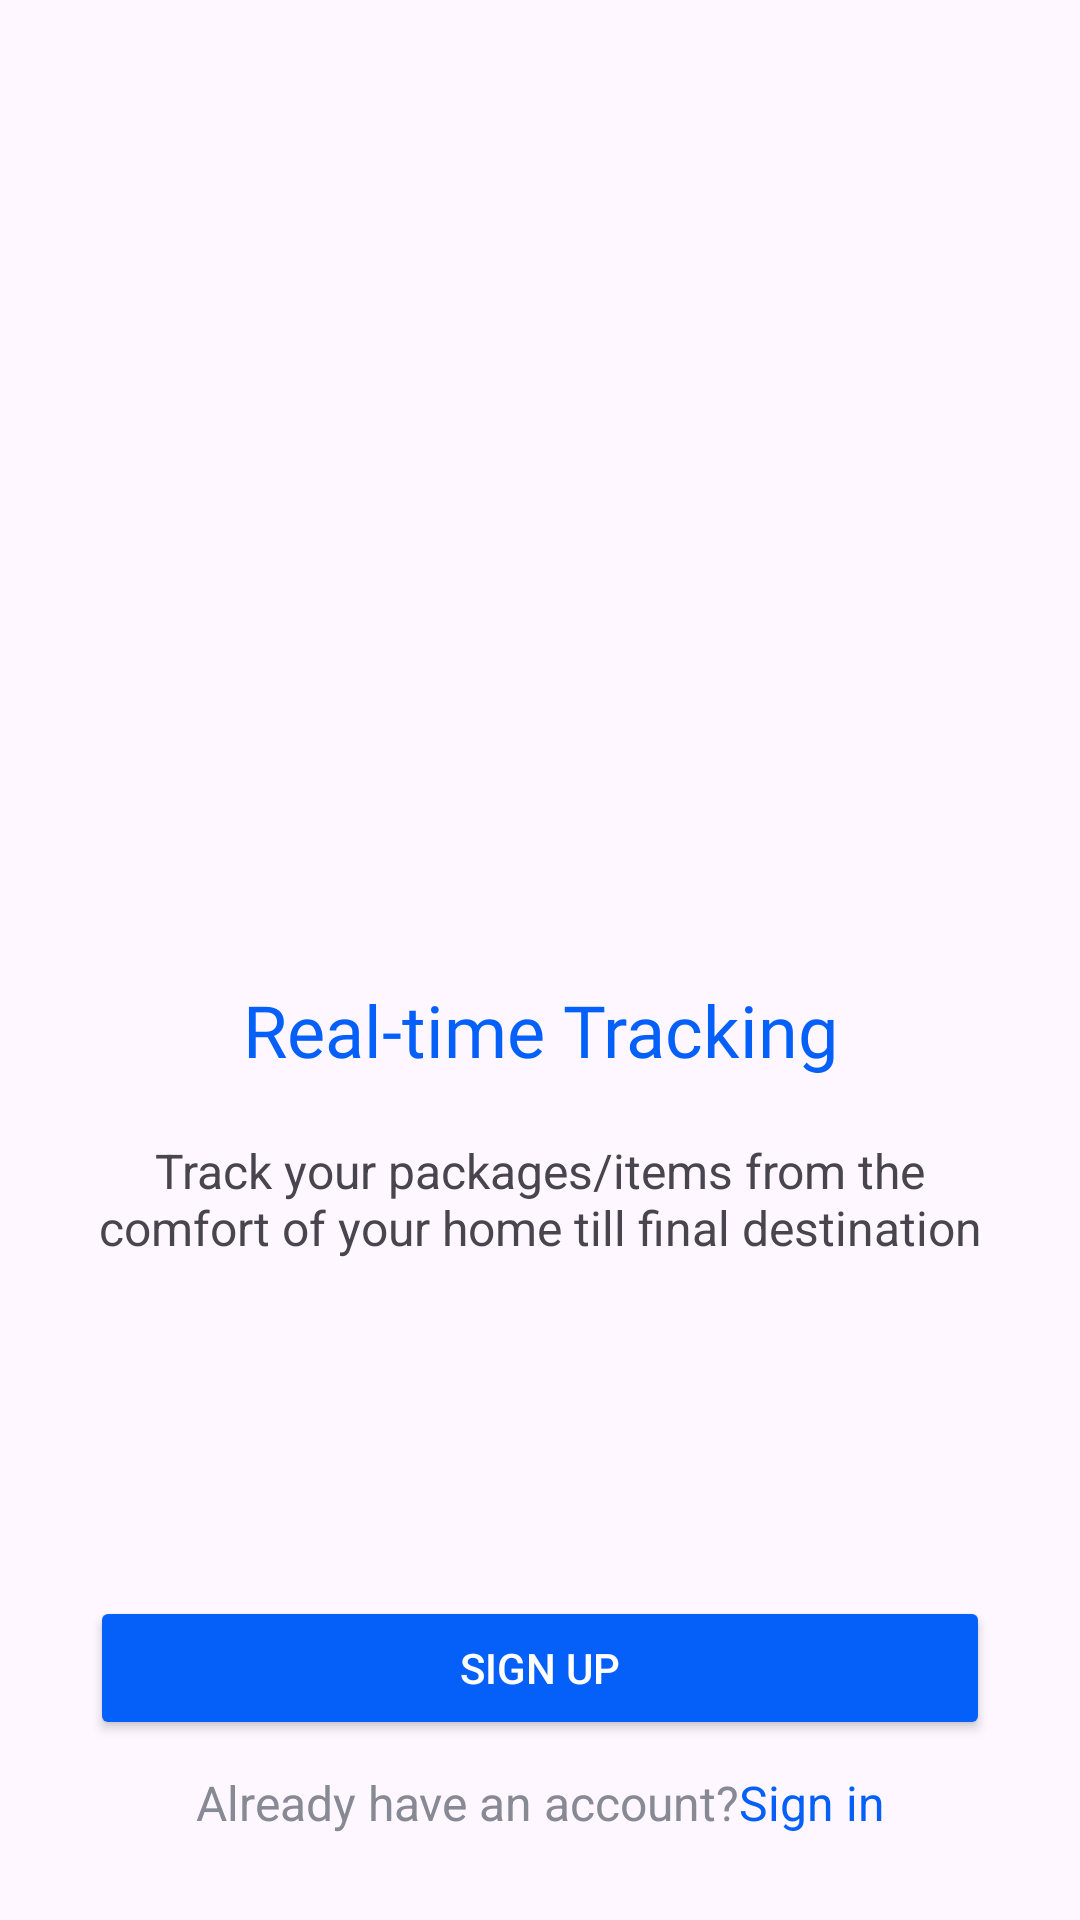

Write the Android layout XML for this screen, with the resource values it uses.
<!-- AndroidManifest.xml: application theme Base.Theme.Chempionat -->
<!-- res/layout/activity_main4.xml -->
<?xml version="1.0" encoding="utf-8"?>
<androidx.constraintlayout.widget.ConstraintLayout xmlns:android="http://schemas.android.com/apk/res/android"
    xmlns:app="http://schemas.android.com/apk/res-auto"
    xmlns:tools="http://schemas.android.com/tools"
    android:layout_width="match_parent"
    android:layout_height="match_parent"
    tools:context=".MainActivity4">

    <ImageView
        android:id="@+id/imageView4"
        android:layout_width="wrap_content"
        android:layout_height="wrap_content"
        android:layout_marginTop="50dp"
        android:layout_marginBottom="84dp"
        app:layout_constraintBottom_toBottomOf="@+id/textView"
        app:layout_constraintEnd_toEndOf="parent"
        app:layout_constraintStart_toStartOf="parent"
        app:layout_constraintTop_toTopOf="parent"
        tools:srcCompat="@drawable/foto_three" />

    <TextView
        android:id="@+id/textView"
        android:layout_width="250dp"
        android:layout_height="wrap_content"
        android:layout_marginBottom="20dp"
        android:fontFamily="@font/roboto_black"
        android:gravity="center"
        android:text="Real-time Tracking"
        android:textColor="@color/_bg___splash_ek2_color"
        android:textSize="24dp"
        app:layout_constraintBottom_toTopOf="@+id/textView2"
        app:layout_constraintEnd_toEndOf="parent"
        app:layout_constraintStart_toStartOf="parent" />

    <TextView
        android:id="@+id/textView2"
        android:layout_width="300dp"
        android:layout_height="wrap_content"
        android:layout_marginBottom="112dp"
        android:gravity="center"
        android:text="Track your packages/items from the comfort of your home till final destination"
        android:textSize="16sp"
        app:layout_constraintBottom_toTopOf="@+id/button1"
        app:layout_constraintEnd_toEndOf="parent"
        app:layout_constraintStart_toStartOf="parent" />

    <Button
        android:id="@+id/button1"
        android:layout_width="match_parent"
        android:layout_height="wrap_content"
        android:layout_marginStart="30dp"
        android:layout_marginEnd="30dp"
        android:layout_marginBottom="60dp"
        android:backgroundTint="@color/_bg___splash_ek2_color"
        android:text="Sign Up"
        android:textColor="@color/white"
        app:cornerRadius="4dp"
        app:layout_constraintBottom_toBottomOf="parent"
        app:layout_constraintEnd_toEndOf="parent"
        app:layout_constraintStart_toStartOf="parent"
        app:strokeColor="@color/_bg___splash_ek2_color"
        app:strokeWidth="2dp" />

    <TextView
        android:id="@+id/textView3"
        android:layout_width="wrap_content"
        android:layout_height="wrap_content"
        android:layout_marginTop="10dp"
        android:gravity="center"
        android:text="Already have an account?"
        android:textColor="#878995"
        android:textSize="16sp"
        app:layout_constraintEnd_toStartOf="@+id/textView4"
        app:layout_constraintHorizontal_bias="0.5"
        app:layout_constraintStart_toEndOf="@+id/button1"
        app:layout_constraintTop_toBottomOf="@+id/button1" />

    <TextView
        android:id="@+id/textView4"
        android:layout_width="wrap_content"
        android:layout_height="wrap_content"
        android:layout_marginTop="10dp"
        android:gravity="center"
        android:onClick="onClickText"
        android:text="Sign in"
        android:textColor="@color/_bg___splash_ek2_color"
        android:textSize="16sp"
        app:layout_constraintEnd_toStartOf="@+id/button1"
        app:layout_constraintHorizontal_bias="0.5"
        app:layout_constraintStart_toEndOf="@+id/textView3"
        app:layout_constraintTop_toBottomOf="@+id/button1" />

</androidx.constraintlayout.widget.ConstraintLayout>
<!-- resources referenced by this layout -->
<resources>
  <color name="_bg___splash_ek2_color">#0560FA</color>
  <color name="white">#FFFFFFFF</color>
  <style name="Base.Theme.Chempionat" parent="Theme.Material3.DayNight.NoActionBar">
          
          
      </style>
</resources>
